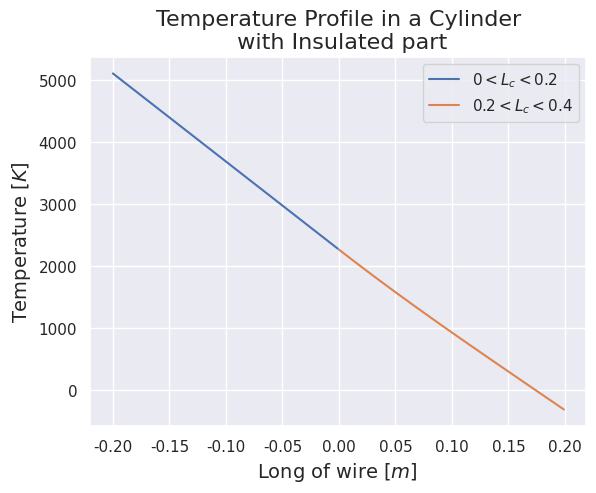

This chart was generated by the following Python code:
# [redacted]
# 07 April 2021
# License MIT
# Transport Phenomena: Python Program-Assesment 4.2

import matplotlib.pyplot as plt
import seaborn as sns
import pandas as pd
import numpy as np

sns.set()

# Parameter m of the Tin
class Cylind_Param_Tin:

    def Param_m(self, h_convection, Kcylinder, Diameter_cm, Length_cyl_1_2):
        m = np.sqrt((4 * h_convection * Length_cyl_1_2) / (Kcylinder * Diameter_cm ))
        return m

# Coefficients to put in Vector B
class Coeff_vector_B:

    def Eq_1(self, T_final_wall_1):
        b1 = T_final_wall_1
        return b1

    def Eq_2(self):
        b2 = 0
        return b2

    def Eq_3(self):
        b3 = 0
        return b3

    def Eq_4(self, T_init_wall_2):
        b4 = T_init_wall_2
        return b4

# Solve he prolfes of Temperature
class T_profile:

    def T_x_to_Tf(self, C1_1, C2_1, x):
        T = C1_1 * x + C2_1
        return T

    def T_x_to_Tw(self, C1_2, C2_2, Param_m, x2):
        T = (C1_2 * np.exp(Param_m * x2)) + (C2_2 * np.exp(-Param_m * x2))
        return T


Cyl = Cylind_Param_Tin()
Vect_B = Coeff_vector_B()
Profile = T_profile()

Diam = 2.2  # [cm] Diameter of Cylinde
K = 60  # [W/m*k] Conductive coefficient
h = 15  # [W/m^2*k] Conductive coefficient
As = np.pi * (((Diam / 100) ** 2) / 4)  # [m^2] Cross Sectional Area
Rc = 4e-3  # [m^2*K/W] Contact Resistance

Param_m = Cyl.Param_m(h, K, Diam/100, 0.20)  # Param m for Tin

b1 = Vect_B.Eq_1(300 + 273.15)
b2 = Vect_B.Eq_2()
b3 = Vect_B.Eq_3()
b4 = Vect_B.Eq_4(50 + 273.15)

Matx1 = pd.DataFrame()
Matx1['B'] = pd.Series([b1, b2, b3, b4], index=['Eq1', 'Eq2', 'Eq3', 'Eq4'])
Matx2 = pd.DataFrame([[(-K * As * Rc) - 0.2, -1, 0, 0], [0, 1, -1, -1], [1, 0, -Param_m, Param_m],
                      [0, 0, (-Rc * K * As * Param_m * np.exp(Param_m * 0.2)) - np.exp(Param_m * 0.2),
                       (Rc * K * As * Param_m * np.exp(-Param_m * 0.2)) - np.exp(-Param_m * 0.2)]]
                     , columns=['1', '2', '3', '4'], index=['Eq1', 'Eq2', 'Eq3', 'Eq4'])
Matx = pd.concat([Matx2, Matx1], axis=1)

Matx_sol = pd.DataFrame(np.linalg.solve(Matx.iloc[:, 0:4], Matx.loc[:, ['B']]), columns=['Solution'],
                        index=['C1_I', 'C2_I', 'C1_II', 'C2_II'])  # Create a Vector solution

# solve for Temperature Profile
T_x_tf = Profile.T_x_to_Tf(Matx_sol.iloc[0, 0], Matx_sol.iloc[1, 0], np.arange(-0.2, 0, 1e-3))
T_x_Tw = Profile.T_x_to_Tw(Matx_sol.iloc[2, 0], Matx_sol.iloc[3, 0], Param_m, np.arange(0, 0.2, 1e-3))

print(Matx_sol)
print(Matx)

plt.figure(1)
plt.plot(np.arange(-0.2, 0, 1e-3), T_x_tf, label='$0<L_c<0.2$')
plt.plot(np.arange(0, 0.2, 1e-3), T_x_Tw, label='$0.2<L_c<0.4$')
plt.title("Temperature Profile in a Cylinder\n with Insulated part", fontsize=16)
plt.ylabel("Temperature $[K]$", fontsize=14)
plt.xlabel("Long of wire $[m]$ ", fontsize=14)
plt.legend()
plt.show()
